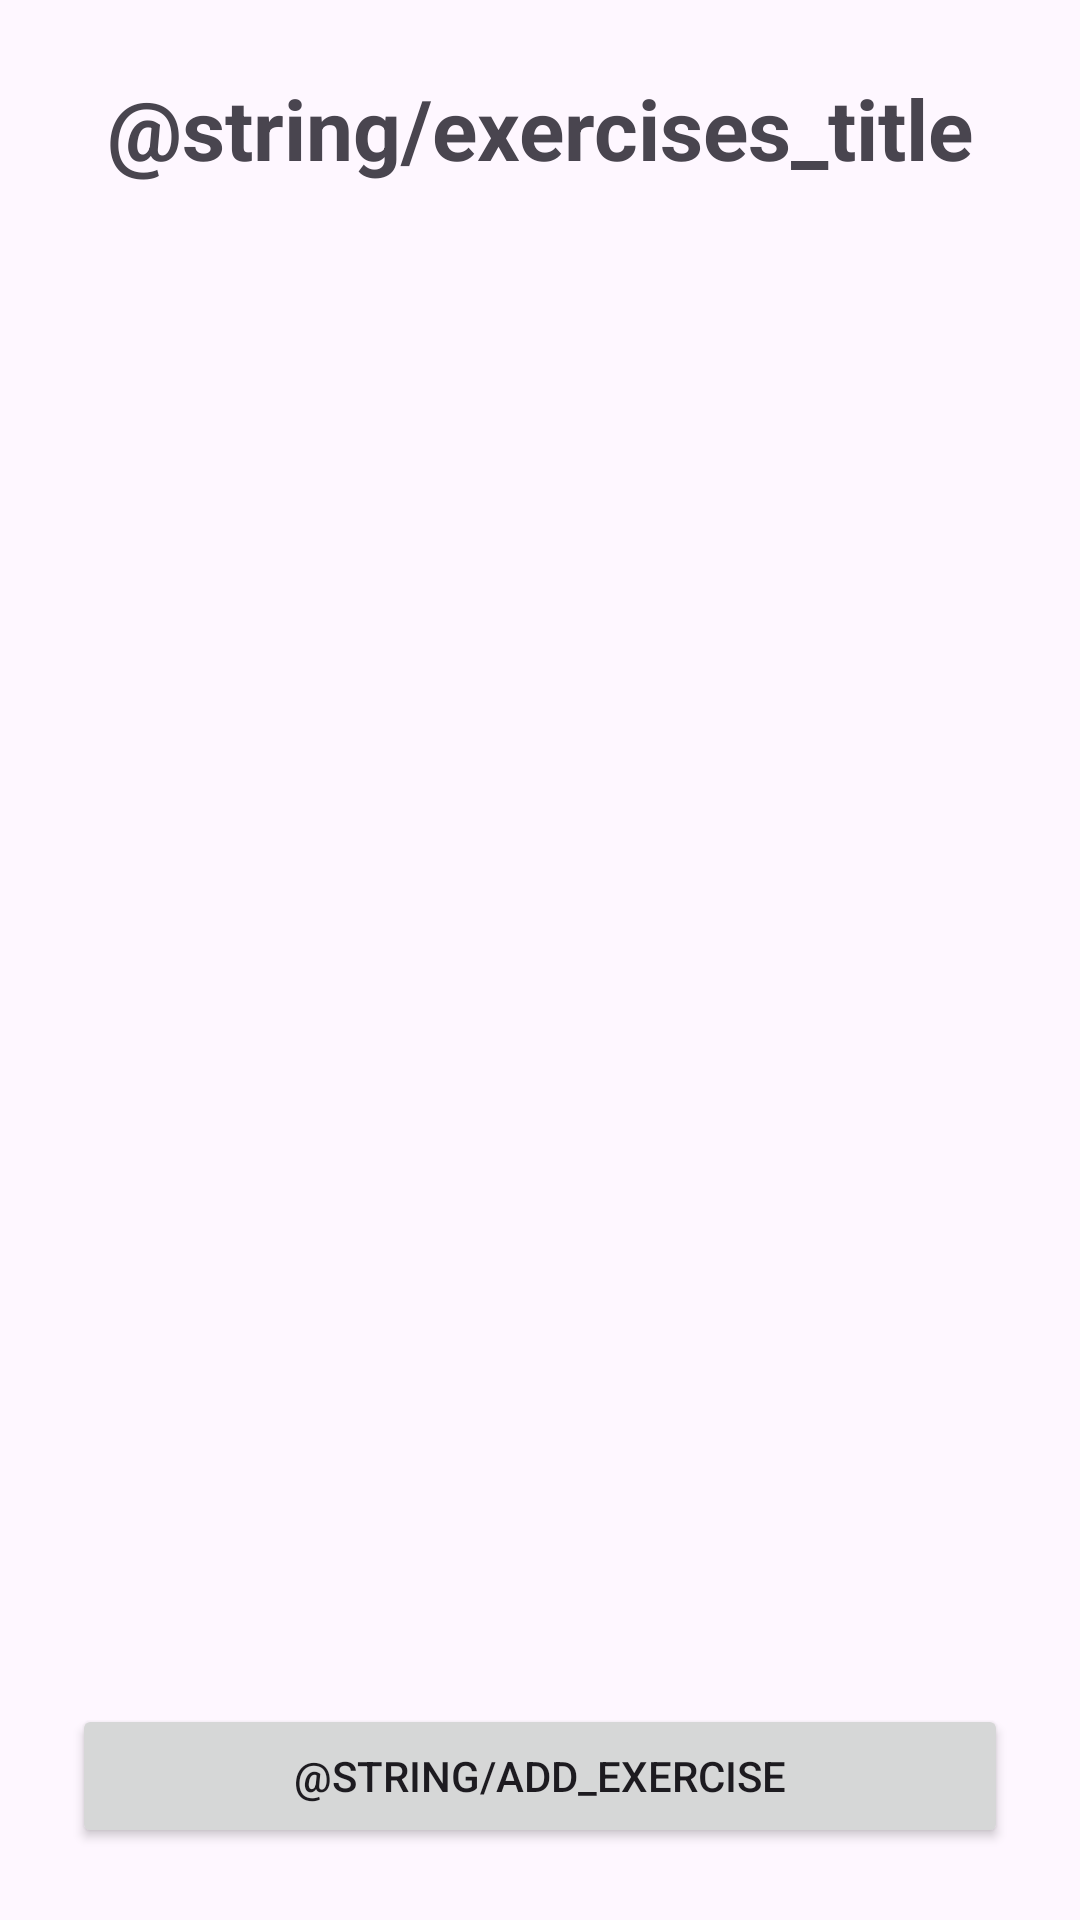

Reconstruct the res/layout file that produces this screen, plus the resources it refers to.
<!-- AndroidManifest.xml: application theme Theme.GZCLPPlanner -->
<!-- res/layout/fragment_exercises.xml -->
<?xml version="1.0" encoding="utf-8"?>
<LinearLayout xmlns:android="http://schemas.android.com/apk/res/android"
    xmlns:tools="http://schemas.android.com/tools"
    android:layout_width="match_parent"
    android:layout_height="match_parent"
    android:orientation="vertical"
    android:padding="8dp">

    <TextView
        android:id="@+id/tvExercisesTitle"
        android:layout_width="match_parent"
        android:layout_height="wrap_content"
        android:text="@string/exercises_title"
        android:textSize="28sp"
        android:textStyle="bold"
        android:padding="16dp"
        android:textAlignment="center" />

    <androidx.recyclerview.widget.RecyclerView
        android:id="@+id/rvExercises"
        android:layout_width="match_parent"
        android:layout_height="0dp"
        android:layout_weight="1"
        android:padding="8dp"
        tools:listitem="@layout/item_exercise" />

    <Button
        android:id="@+id/btnAddExercise"
        android:layout_width="match_parent"
        android:layout_height="wrap_content"
        android:text="@string/add_exercise"
        android:layout_margin="16dp" />

</LinearLayout>
<!-- res/layout/item_exercise.xml (included above) -->
<?xml version="1.0" encoding="utf-8"?>
<androidx.cardview.widget.CardView xmlns:android="http://schemas.android.com/apk/res/android"
    xmlns:app="http://schemas.android.com/apk/res-auto"
    xmlns:tools="http://schemas.android.com/tools"
    android:layout_width="match_parent"
    android:layout_height="wrap_content"
    android:layout_margin="8dp"
    app:cardCornerRadius="12dp"
    app:cardElevation="4dp">

    <LinearLayout
        android:layout_width="match_parent"
        android:layout_height="wrap_content"
        android:orientation="vertical"
        android:padding="16dp">

        
        <LinearLayout
            android:layout_width="match_parent"
            android:layout_height="wrap_content"
            android:orientation="horizontal"
            android:layout_marginBottom="8dp">

            <TextView
                android:id="@+id/tvExerciseName"
                android:layout_width="0dp"
                android:layout_height="wrap_content"
                android:layout_weight="1"
                android:textSize="18sp"
                android:textStyle="bold"
                tools:text="Squat" />

            <TextView
                android:id="@+id/tvExerciseNumber"
                android:layout_width="wrap_content"
                android:layout_height="wrap_content"
                android:textSize="18sp"
                android:textStyle="bold"
                android:textColor="#666666"
                android:layout_marginEnd="8dp"
                tools:text="#1" />

            <ImageButton
                android:id="@+id/btnEditExercise"
                android:layout_width="40dp"
                android:layout_height="40dp"
                android:contentDescription="Edit exercise"
                android:background="?attr/selectableItemBackgroundBorderless"
                android:src="@android:drawable/ic_menu_edit"
                app:tint="#1976D2"
                android:scaleType="centerInside"
                android:adjustViewBounds="true"
                android:layout_marginEnd="8dp" />

            <ImageButton
                android:id="@+id/btnDeleteExercise"
                android:layout_width="40dp"
                android:layout_height="40dp"
                android:contentDescription="Delete exercise"
                android:background="?attr/selectableItemBackgroundBorderless"
                android:src="@android:drawable/ic_menu_delete"
                app:tint="#B00020"
                android:scaleType="centerInside"
                android:adjustViewBounds="true" />

        </LinearLayout>

        
        <TextView
            android:id="@+id/tvTier"
            android:layout_width="wrap_content"
            android:layout_height="wrap_content"
            android:textSize="14sp"
            android:textColor="#888888"
            android:layout_marginBottom="12dp"
            tools:text="Tier 1" />

        
        <LinearLayout
            android:layout_width="match_parent"
            android:layout_height="wrap_content"
            android:orientation="horizontal"
            android:layout_marginBottom="16dp">

            <LinearLayout
                android:layout_width="0dp"
                android:layout_height="wrap_content"
                android:layout_weight="1"
                android:orientation="horizontal">

                <TextView
                    android:id="@+id/tvSets"
                    android:layout_width="wrap_content"
                    android:layout_height="wrap_content"
                    android:textSize="16sp"
                    tools:text="5 Sets" />

                <TextView
                    android:id="@+id/tvX"
                    android:layout_width="wrap_content"
                    android:layout_height="wrap_content"
                    android:textSize="16sp"
                    android:layout_marginHorizontal="8dp"
                    tools:text="X" />

                <TextView
                    android:id="@+id/tvReps"
                    android:layout_width="wrap_content"
                    android:layout_height="wrap_content"
                    android:textSize="16sp"
                    tools:text="3 Reps" />

            </LinearLayout>

            <TextView
                android:id="@+id/tvWeight"
                android:layout_width="wrap_content"
                android:layout_height="wrap_content"
                android:textSize="16sp"
                android:textStyle="bold"
                android:textColor="#1976D2"
                tools:text="100 kg" />

        </LinearLayout>

        
        <LinearLayout
            android:layout_width="match_parent"
            android:layout_height="wrap_content"
            android:orientation="horizontal"
            android:spacing="8dp">

            <Button
                android:id="@+id/btnDone"
                android:layout_width="0dp"
                android:layout_height="wrap_content"
                android:layout_weight="1"
                android:layout_marginEnd="4dp"
                android:text="@string/done"
                android:backgroundTint="#4CAF50" />

            <Button
                android:id="@+id/btnFailed"
                android:layout_width="0dp"
                android:layout_height="wrap_content"
                android:layout_weight="1"
                android:layout_marginStart="4dp"
                android:text="@string/failed"
                android:backgroundTint="#F44336" />

        </LinearLayout>

    </LinearLayout>

</androidx.cardview.widget.CardView>
<!-- resources referenced by this layout -->
<resources>
  <style name="Theme.GZCLPPlanner" parent="Base.Theme.GZCLPPlanner" />
  <style name="Base.Theme.GZCLPPlanner" parent="Theme.Material3.DayNight.NoActionBar">
          
          
      </style>
</resources>
